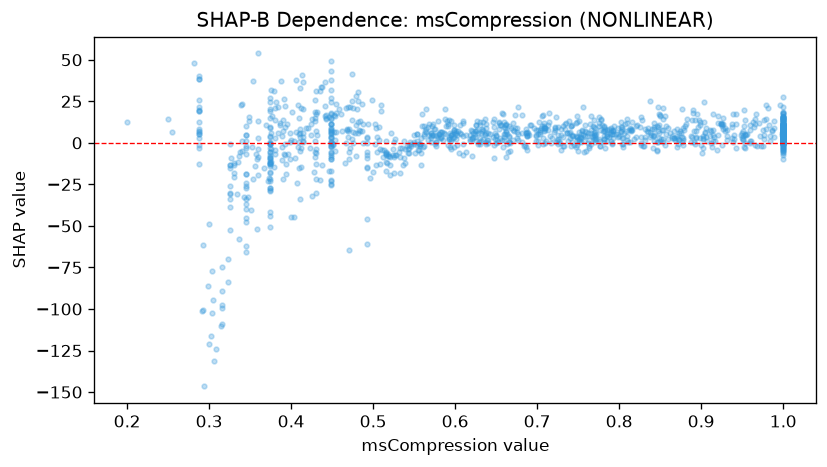

The table this chart was drawn from, first rows:
feature_value, shap_value
0.595, 12.91
0.657, 18.03
0.807, 11.23
0.565, 8.214
0.649, 6.037
0.925, -0.9898
0.533, -2.935
0.374, -8.616
0.662, 6.469
0.327, -8.938
0.58, 5.454
0.618, 2.268
0.42, 8.715
0.973, -1.677
0.926, 11.44
0.682, 0.4817
0.448, 5.318
0.587, 5.103
0.689, 5.871
1.0, 17.59
1.0, 5.159
0.636, 5.629
0.591, 11.09
0.451, -1.446
1.0, 5.41
0.739, 5.658
0.482, 6.048
0.288, 6.799
0.407, -23.98
0.561, -2.35
0.288, 12.27
0.599, 7.948
0.803, 3.186
0.484, 6.97
1.0, 1.52
0.741, 9.862
0.66, 9.452
0.902, 2.477
0.891, 7.02
0.51, 22.69
0.666, 4.069
0.345, -26.16
0.408, -2.509
0.704, 5.332
0.471, -5.681
0.55, -0.8885
0.722, 9.749
0.474, 41.47
0.431, 4.917
0.325, -15.28
0.2, 12.26
0.793, 7.049
0.508, -3.743
0.656, 10.82
0.448, -8.771
0.802, 9.378
0.853, 14.12
0.769, 13.63
0.84, 8.266
0.646, 12.54
... 1,197 more rows
